pico-8 play session: hold → + tap 🅾, after a click and taps of 🅾, ❎, 🅾+❎, 🅾 in the second before t = 0

[t = 1 s] hold → ~1s, tap 🅾 ~2×
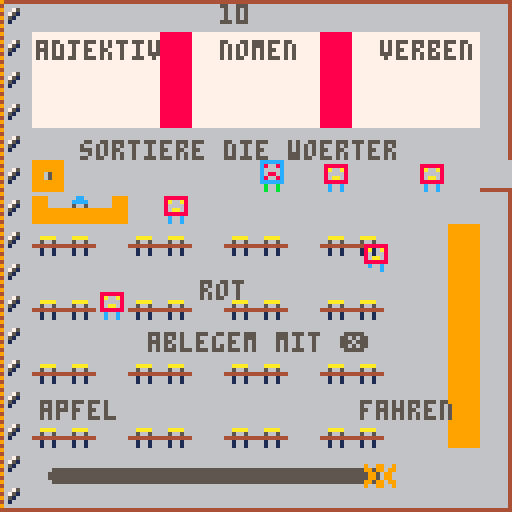
[t = 2 s] hold → ~2s, tap 🅾 ~4×
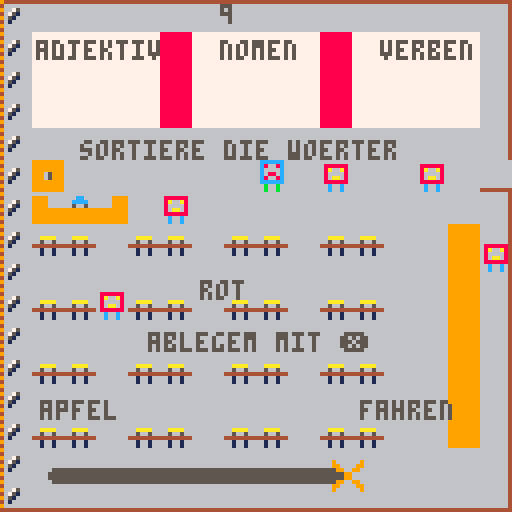
[t = 4 s] hold → ~4s, tap 🅾 ~7×
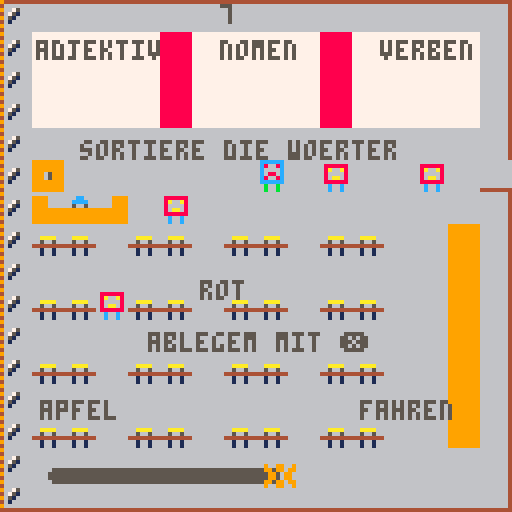
[t = 8 s] hold → ~8s, tap 🅾 ~14×
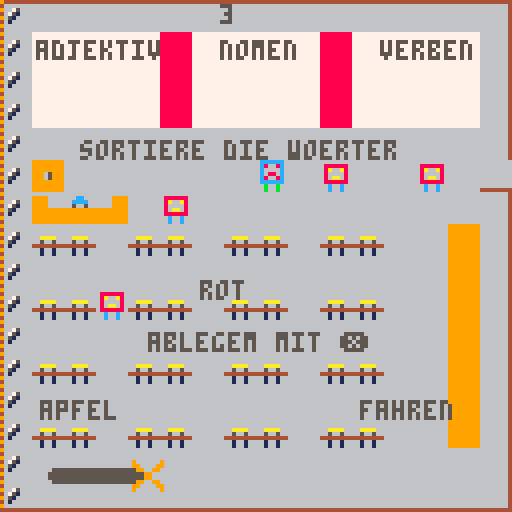

pico-8 cartridge
version 43
__lua__
x = 60
y = 60
s = 1
f = 1
t = 15 	
justgo = 1	
numr = 0 --number right
won = 0
sound_off = 0
function _init()
music(00)
	zeit:init()
 end
function _draw()
	if btn(0) then 
  x = x - s 
  f = f + 1
 end
 
 if btn(1) then
  x = x + s
  f = f + 1
 end
 
 if btn(3) then
 	y = y + s
  f = f + 1
 end
 
 if btn(2) then
  y = y - s
 	f = f + 1
 end
 
 if f > 4 then
  f = 1
 end
 
 --t = t - 0.40/15
 t = zeit.zt
 
 if t < 0 then 
  t = 0
 end 
 
 cls(6)
	map()
	print("adjektiv",9,10,5)
	print("nomen",55,10,5)
	print("verben",95,10)
	spr(f,x,y)
	print(flr(t),55,1)
	print("apfel",w1.x,w1.y)
	print("rot",w2.x,w2.y)
	print("fahren",w3.x,w3.y) 
	print("sortiere die woerter",20,35)
	print("ablegem mit ❎",37,83)         
	zeit:upd()
 zeit:drw()
 
	if t == 0 and won == 0 then
		print ("game over",50,70,8)
	if justgo == 1 then
		music(-1)
		sfx(03)
		justgo = 0
	end
	 
	 if won == 1 then
		 music(-2)
		 if sound_off == 0 then 
		 	sfx(04)
		 	sound_off = 1
		 end     
	 end
	 
 end	
 r1.x=x
 r1.y=y
 
 if collision(r1,w1) then
 	w1.x = x
 	w1.y = y
 	if btn(❎) then 
 	w1.y = y-5
 	end
 end
  if collision(r1,w2) then
 	w2.x = x
 	w2.y = y
 	if btn(❎) then 
 	w2.y = y-5
 	end
 end
  
 if collision(r1,w3) then
 	w3.x = x
 	w3.y = y
 	if btn(❎) then 
 	w3.y = y-5
 	end
 end
 
 numr = 0
 
 if collision(w2,t1) then
  numr = numr + 1
 end
 
 if collision(w1,t2) then
  numr = numr + 1
 end
 
 if collision(w3,t3) then
  numr = numr + 1
 end
 
 if numr == 1 then 
 	print("1 von 3",10,0,8)
 end
 
 if numr == 2 then 
 	print("2 von 3",10,0,8)
 end
 
if numr == 3 then 
 	print("you win",50,70,3)
 sfx(04)
 won = 1
 end
 
 numr = 3
end
 
 
-- if collision(w1,t2) then
-- stop print("1 von 3",10,0,8)
 --end
-->8
r1 = { x=10, y=20, w=8, h=8 }
w1 = { x=10, y=100, w=20, h=5 }
w2 = { x=50, y=70, w=20, h=5 }
w3 = { x=90, y=100, w=20, h=5 }

t1 = { x=10, y=10, w=20, h=20 }
t2 = { x=60, y=20, w=20, h=10 }
t3 = { x=100, y=25, w=20, h=10 }
--expanded example
function collision( r1, r2 )
	if  r1.x < r2.x+r2.w
	and r1.x+r1.w > r2.x
	and r1.y < r2.y+r2.h 
	and r1.y+r1.h > r2.y then  
		return true
	else
		return false
	end
end
-->8
--zeit
zeit = {
	farbe1 = 5,
	farbe2 = 8,
	ztst = 12, --startzeit
	zt = 0,
	ztstb = 100, --zeit startbreite 
	zta = 0, --zeitanteil
	sprts = {196,197,198,199}, --sprites
	x = 12,
	y = 115,
	br = 100,
	
	frm = 1,
	zta = 1,
	
	init = function(s)
		s.zt = s.ztst
		s.farbe = s.farbe1
	end,
	
	upd = function(s)
		s.zt = s.zt-1/30
		s.frm = 1
		s.br = s.ztstb*s.zta
		s.zta = s.zt/s.ztst
		s.frm = flr(s.zt*5)%(#s.sprts-1)+1
		if s.zta <= 0 then
			s.zta = 0
			s.zt = 0
			s.frm = #s.sprts 
		end 
		if s.zta <= 0.2 then
			s.farbe = s.farbe2
		end 
	end,
	
	drw = function(s)
		rrectfill(s.x,s.y+2,s.br,4,3,s.farbe)
		spr(s.sprts[s.frm],s.x+s.br-4,s.y)
	end
}
__gfx__
00000000000000000000000000000000000000000000000077777777bbbbbbbb788888887888888777777777777777776666666688888888aaa7aaa77a77a777
00000000088888800888888008888880088888800000000078877887bbbbbbbb78888888788888877777777777777777666cc66688888888a7a7a7777a77a777
0070070008a00a8008a00a8008a00a8008a00a800000000087788778bbbbbbbb7888888878888887757777757777777766cccc6688888888aaa7aaa77a77a777
00077000080000800800008008000080080000800000000087788778bbbbbbbb78888888788888877557775577777777665665668888888877a7a7777a77aaa7
00077000080aa080080aa080080aa080080aa0800000000087788778bbbbbbbb788888887888888777575757777777779999999988888888aaa7aaa77a77a7a7
00700700088888800888888008888880088888800000000087788778bbbbbbbb7888888878888887777555777777777799999999888888887777777777a7aaa7
0000000000c00c0000c00c0000c00c0000c00c000000000087788778bbbbbbbb7888888878888887777777777777777799999999888888887777777777777777
0000000000c00c0000c0000000000c0000c00c000000000087788778bbbbbbbb7888888878888887777777777777777799999999888888887777777777777777
00000000000000000000000000000000777777777777877777877777777777777788887778877777788877777777777766666666999999996666666699999999
00000000000000000000000000000000777777777777877777877777787777877787777778787777787787778877777866666666999999996666666699999999
00000000000000000000000000000000777777777777877777877777787777877787777778787777787787778787777866666666999999996666666699999999
00000000000000000000000000000000777777777777877777877777787777877787777778877777788877778778777866aaaa66999659996666666699999999
00000000000000000000000000000000777777777777877777877777787777877788887778877777788877778777877866566566999659996666666699999999
00000000000000000000000000000000777777777777877777877777787777877787777778787777787787778777787844444444999999996666666699999999
00000000000000000000000000000000777777777777877777877777778778777787777778778777787787778777778866166166999999996666666699999999
00000000000000000000000000000000777777777777877777877777777887777788887778777877788877778777777866166166999999994444444499999999
000000006cccccc66cccccc66cccccc66cccccc677778777778777779666666600000000cccccccc944444446666666466666666977777776666666400000004
000000006c8668c66c8668c66c8668c66c8668c67777877777877777466666667777777777677777466666666666666466666666477767776666666466666664
000000006c6666c66c6666c66c6666c66c6666c67777877777877777966756667777777771567777966756666666666466666666977657776666666466666664
000000006c6886c66c6886c66c6886c66c6886c67777877777877777467516667777777777156777467516666666666466666666476517776666666466666664
000000006c8668c66c8668c66c8668c66c8668c67777877777877777965166667777777777715677965166666666666466666666965177776666666466666664
000000006cccccc66cccccc66cccccc66cccccc67777877777877777461666667777777777777777461666666666666466666666471777776666666466666664
0000000066b66b6666b66b6666b66b6666b66b667777877777877777966666667777777777777777966666666666666466666666977777776666666466666664
0000000066b66b6666b6666666666b6666b66b667777877777877777466666667777777777777777466666666666666444444444444444444444444466666664
00000000466666664444444444444444444444444000000000000000666666666666666696666666666666666666666600000000666666660000000000000000
00000000466666664666666666666666666666644777777777777778666666666666999946666666666666669999666600000000666666660888888000000000
000000004666666646666666666666666666666447777777777777786666666666669999966756666666666699996666000000006666666608a00a8000000000
00000000466666664666666666666666666666644777777777777778666666666666999946751666666666669999666600000000666666660800008000000000
0000000046666666466666666666666666666664477777777777777899999999999999999651666666666666999999990000000066666666080aa08000000000
00000000466666664666666666666666666666644777777777777778999999999999999946166666666666669999999900000000666666660888888000000000
000000004666666646666666666666666666666447777777777777789999999999999999966666661111111199999999000000006666666600c00c0000000000
000000004666666646666666666666666666666447777777777777789999999999999999444444441111111199999999000000006666666600c00c0000000000
00000000777777777777787777888877778887777778777777777777787778777777777777777778777777777777777777777777777777787777777777777777
00000000777887777777777777877777778778777778777777787777787787777777777777777778777777777777777777777777777777787777777777777777
00000000778778777777787777877777778777877788877777777777787877777777777777777778777777777777777777777777777777787777777777777777
00000000787777877777787777888877778777787778777777787777788777777777777777777778777777777777777777777777777777787777777777777777
00000000877777787777787777877777778777877778777777787777788777777777777777777778777777777777777777777777777777787777777777777777
00000000888888887777787777877777778778777778777777787777787877777777777777777778777777777777777777777777777777787777777777777777
00000000877777787777877777877777778887777778777777787777787787777777777777777778777777777777777777777777777777787777777777777777
00000000877777787788777777888877777777777777887777787777787778777777777777777778777777777777777777777777777777787777777777777777
00000000000000000000000000000000000000000000000000000000000000007777777777777778777777777777777777777777777777787777777777777777
00000000000000000000000000000000000000000000000000000000000000007777777777777778777777777777777777777777777777787777777777777777
00000000000000000000000000000000000000000000000000000000000000007777777777777778777777777777777777777777777777787777777777777777
00000000000000000000000000000000000000000000000000000000000000007777777777777778777777777777777777777777777777787777777777777777
00000000000000000000000000000000000000000000000000000000000000007777777777777778777777777777777777777777777777787777777777777777
00000000000000000000000000000000000000000000000000000000000000007777777777777778777777777777777777777777777777787777777777777777
00000000000000000000000000000000000000000000000000000000000000007777777777777778777777777777777777777777777777787777777777777777
00000000000000000000000000000000000000000000000000000000000000007777777777777778777777777777777777777777777777787777777777777777
00000000000000000000000000000000000000000000000000000000000000007777777777777778777777777777777777777777777777787777777777777777
00000000000000000000000000000000000000000000000000000000000000007777777777777778777777777777777777777777777777787777777777777777
00000000000000000000000000000000000000000000000000000000000000007777777777777778777777777777777777777777777777787777777777777777
00000000000000000000000000000000000000000000000000000000000000007777777777777778777777777777777777777777777777787777777777777777
00000000000000000000000000000000000000000000000000000000000000007777777777777778777777777777777777777777777777787777777777777777
00000000000000000000000000000000000000000000000000000000000000007777777777777778777777777777777777777777777777787777777777777777
00000000000000000000000000000000000000000000000000000000000000007777777777777778777777777777777777777777777777787777777777777777
00000000000000000000000000000000000000000000000000000000000000007777777777777778777777777777777777777777777777787777777777777777
00000000000000000000000000000000000000000000000000000000000000007777777777777778777777777777777777777777777777787777777777777777
00000000000000000000000000000000000000000000000000000000000000007777777777777778777777777777777777777777777777787777777777777777
00000000000000000000000000000000000000000000000000000000000000007777777777777778777777777777777777777777777777787777777777777777
00000000000000000000000000000000000000000000000000000000000000007777777777777778777777777777777777777777777777787777777777777777
00000000000000000000000000000000000000000000000000000000000000007777777777777778777777777777777777777777777777787777777777777777
00000000000000000000000000000000000000000000000000000000000000007777777777777778777777777777777777777777777777787777777777777777
00000000000000000000000000000000000000000000000000000000000000007777777777777778777777777777777777777777777777787777777777777777
00000000000000000000000000000000000000000000000000000000000000007777777777777778777777777777777777777777777777787777777777777777
e0e0e070b0b0c0b0b0d1b0b0b0b0b0b0b0b0b0b0b0b0b0b0b0b0b0b0b0b0b0b0b0b0b0b0b070b0b0b0b0b0b0b0b0b0b0b0b0b0b0b0b0b0b0b0b0707070707070
70707070707070707000000000000000000000000000000000000000000000000000000000000000000000000000000000000000000000000000000000000000
e0e0e070d1d1d1d1d1d1b0b0b0b0b0b0b0b0b0b0b0b0b0b0b0b0b0b0b0b0b0b0b0b0b0b0b070b0b0b0b0b0b0b0b0b0b0b0b0b0b0b0b0b0b0b0b0707070707070
70707070707070707000000000000000000000000000000000000000000000000000000000000000000000000000000000000000000000000000000000000000
e0e0e070b0b0b0b0b0b0b0c1b0b0c1b0b0b0c1b0a0b0c1b0b0b0c1b0b0b0c1b0b0b0b0b0b070e0b0b0b0b0b0b0b0b0b0b0b0b0b0b0b0b0b0b0b0707070707070
70707070707070707000000000000000000000000000000000000000000000000000000000000000000000000000000000000000000000000000000000000000
e0e0e070b0b0b0b0b0a0b0e0b0b0e0b0a0b0e0b0b0b0e0b0b0b0e0b0b0b0b0b0b0b0b0b0b070e0b0b0b0b0b0b0b0b0b0b0b0b0b0b0b0b0b0b0b0707070707070
70707070707070707000000000000000000000000000000000000000000000000000000000000000000000000000000000000000000000000000000000000000
e0b0b070b0b0b0b0b0b0b0b0b0b0e0b0b0b0e0b0a0b0b0b0b0b0b0b0b0b0b0b0b0b0b0b0b070e0b0b0b0b0b0b0b0b0b0b0b0b0b0b0b0b0b0b0b0707070707070
70707070707070707000000000000000000000000000000000000000000000000000000000000000000000000000000000000000000000000000000000000000
b0b0b070b0b0b0b0b0b0b0c1b0b0c1b0b0b0c1b0b0b0c1b0b0b0c1b0b0b0c1b0b0b0b0b0b070e0b0b0b0b0b0b0b0b0b0b0b0b0b0b0b0b0b0b0b0707070707070
70707070707070707000000000000000000000000000000000000000000000000000000000000000000000000000000000000000000000000000000000000000
b0b0b070b0b0b0b0b0b0b0b0b0b0b0b0b0b0b0b0b0b0b0b0b0b0b0b0b0b0b0b0b0b0b0b0b070e000000000000000007070700000000000000000000000000000
00000000000000000000000000000000000000000000000000000000000000000000000000000000000000000000000000000000000000000000000000000000
b0b0b070b0b0b0b0b0b0b0b0b0b0b0b0b0b0b0b0b0b0b0b0b0b0b0b0b0b0b0b0b0b0b0b0b070e000000000000000007070700000000000000000000000000000
00000000000000000000000000000000000000000000000000000000000000000000000000000000000000000000000000000000000000000000000000000000
b0b0b070b0b0b0b0b0b0b0c1b0b0c1b0b0b0c1b0b0b0c1b0b0b0c1b0b0b0c1b0b0b0b0b0b070e000000000000000000000000000000000000000000000000000
00000000000000000000000000000000000000000000000000000000000000000000000000000000000000000000000000000000000000000000000000000000
b0b0b070b0b0b0b0b0b0b0b0b0b0b0b0b0b0b0b0b0b0b0b0b0b0b0b0b0b0b0b0b0b0b0b0b070e000000000000000000000000000000000000000000000000000
00000000000000000000000000000000000000000000000000000000000000000000000000000000000000000000000000000000000000000000000000000000
b0b0b07070707070707070707070707070707070707070707070707070707070707070707070e000000000000000000000000000000000000000000000000000
00000000000000000000000000000000000000000000000000000000000000000000000000000000000000000000000000000000000000000000000000000000
b0b0b0e0e0e0e0e0e0e0e0e0e0e0e0e0e0e0e0e0e0e0e0e0e0e0e0e0e0e0e0e0e0e0e0e0e0e0e000000000000000000000000000000000000000000000000000
00000000000000000000000000000000000000000000000000000000000000000000000000000000000000000000000000000000000000000000000000000000
e0e0e0e0b0b0e0b0e0e0e0e0e0e0e0e0e0e0e0e0e0e0e0e0e0e0e0e0e0e0e0e0e0e0e0e0e0e00000000000000000000000000000000000000000000000000000
00000000000000000000000000000000000000000000000000000000000000000000000000000000000000000000000000000000000000000000000000000000
e0e0e0e0e0b0b0b0b0b0b0e0b0e0b0e0b0e0b0e0b0e0b0b0b0b0b0b0b0b0b0b0e0b0b0b0e0e00000000000000000000000000000000000000000000000000000
00000000000000000000000000000000000000000000000000000000000000000000000000000000000000000000000000000000000000000000000000000000
e0e0e0e0e0e0e0e0e0e0e0b0b0e0b0e0b0e0b0b0e0b0b0b0b0b0b0e0b0b0e0e0e0e0e0e0e0e00000000000000000000000000000000000000000000000000000
00000000000000000000000000000000000000000000000000000000000000000000000000000000000000000000000000000000000000000000000000000000
e0e0e0e0e0e0e0e0e0e0e0e0e0e0e0e0e0e0e0e0e0e0e0e0e0e0e0e0e0e0e0e0e0e0e0e0e0e00000000000000000000000000000000000000000000000000000
00000000000000000000000000000000000000000000000000000000000000000000000000000000000000000000000000000000000000000000000000000000
000000000000e0e0e0e0e0e000000000900000090000000090000009008888000000000000000000000000000000000000000000000000000000000000000000
00000000000000000000000000000000990000999009900999000099088998800000000000000000000000000000000000000000000000000000000000000000
00000000000000000000000000000000099009909909909909900990889aa9880000000000000000000000000000000000000000000000000000000000000000
0000000000000000000000000000000000000000099009900009900089a55a980000000000000000000000000000000000000000000000000000000000000000
0000000000000000000000000000000000000000099009900009900089a55a980000000000000000000000000000000000000000000000000000000000000000
00000000000000000000000000000000099009909909909909900990889aa9880000000000000000000000000000000000000000000000000000000000000000
00000000000000000000000000000000990000999009900999000099088998800000000000000000000000000000000000000000000000000000000000000000
00000000000000000000000000000000900000090000000090000009008888000000000000000000000000000000000000000000000000000000000000000000
__map__
2a33333333333333333333333333333400000000000000000000000000000000000000000000000000000000000000000000000000000000000000000000000000000000000000000000000000000000000000000000000000000000000000000000000000000000000000000000000000000000000000000000000000000000
270b0b0b0b0d0b0b0b0b0d0b0b0b0b2b00000000000000000000000000000000000000000000000000000000000000000000000000000000000000000000000000000000000000000000000000000000000000000000000000000000000000000000000000000000000000000000000000000000000000000000000000000000
270b0b0b0b0d0b0b0b0b0d0b0b0b0b2b00000000000000000000000000000000000000000000000000000000000000000000000000000000000000000000000000000000000000000000000000000000000000000000000000000000000000000000000000000000000000000000000000000000000000000000000000000000
270b0b0b0b0d0b0b0b0b0d0b0b0b0b2b00000000000000000000000000000000000000000000000000000000000000000000000000000000000000000000000000000000000000000000000000000000000000000000000000000000000000000000000000000000000000000000000000000000000000000000000000000000
273d3d3d3d3d3d3d3d3d3d3d3d3d3d2b00000707070707070707070707070707070707070707070707070707070707070707070707070707070707070707070707070707070707070700000000000000000000000000000000000000000000000000000000000000000000000000000000000000000000000000000000000000
271d3d3d3d3d3d3d213d3e3d3d3e3d1e00000707070707070707070707070707070707070707070707070707070707070707070707070707070707070707070707070707070707070700000000000000000000000000000000000000000000000000000000000000000000000000000000000000000000000000000000000000
273b0c383d3e3d3d3d3d3d3d3d3d3d2b00000707070707070707070707070707070707070707070707070707070707070707070707070707070707070707070707070707070707070700000000000000000000000000000000000000000000000000000000000000000000000000000000000000000000000000000000000000
271c1c3d1c1c3d1c1c3d1c1c3d3d1f2b00000707070707070707070707070707070707070707070707070707070707070707070707070707070707070707070707070707070707070700000000000000000000000000000000000000000000000000000000000000000000000000000000000000000000000000000000000000
273d3d3d3d3d3d3d3d3d3d3d3d3d1f2b00000b0b0b0b0b0b0b0b0b0b0b0b0b0b0b0b0b0b0b0b0b0b0b0b0b0b0b0b0b0b0b0b0b0b0b0b0b0b0b0b07070707070707070707070707070700000000000000000000000000000000000000000000000000000000000000000000000000000000000000000000000000000000000000
271c1c3e1c1c3d1c1c3d1c1c3d3d1f2b00000b0b0b0b0b0b0b0b0b0b0b0b0b0b0b0b0b0b0b0b0b0b0b0b0b0b0b0b0b0b0b0b0b0b0b0b0b0b0b0b07070707070707070707070707070700000000000000000000000000000000000000000000000000000000000000000000000000000000000000000000000000000000000000
273d3d3d3d3d3d3d3d3d3d3d3d3d1f2b00000b0b0b0b0b0b0b0b0b0b0b0b0b0b0b0b0b0b0b0b0b0b0b0b0b0b0b0b0b0b0b0b0b0b0b0b0b0b0b0b07070707070707070707070707070700000000000000000000000000000000000000000000000000000000000000000000000000000000000000000000000000000000000000
271c1c3d1c1c3d1c1c3d1c1c3d3d1f2b0000000b0b0b0b0b0b0b0b0b0b0b0b0b0b0b0b0b0b0b0b0b0b0b0b0b0b0b0b0b0b0b0b0b0b0b0b0b0b0b07070707070707070707070707070700000000000000000000000000000000000000000000000000000000000000000000000000000000000000000000000000000000000000
273d3d3d3d3d3d3d3d3d3d3d3d3d1f2b000000000b0b0b0b0b0b0b0b0b0b0b0b0b0b0b0b0b0b0b0b0b0b0b0b0b0b0b0b0b0b0b0b0b0b0b0b0b0b07070707070707070707070707070700000000000000000000000000000000000000000000000000000000000000000000000000000000000000000000000000000000000000
271c1c3d1c1c3d1c1c3d1c1c3d3d1f2b00000b0b0b0b0b0b0b0b0b0b0b0b0b0b0b0b0b0b0b0b0b0b0b0b0b0b0b0b0b0b0b0b0b0b0b0b0b0b0b0b07070707070707070707070707070700000000000000000000000000000000000000000000000000000000000000000000000000000000000000000000000000000000000000
273d3d3d3d3d3d3d3d3d3d3d3d3d3d2b00000b0b0b0b0b0b0b0b0b0b0b0b0b0b0b0b0b0b0b0b0b0b0b0b0b0b0b0b0b0b0b0b0b0b0b0b0b0b0b0b07070707070707070707070707070700000000000000000000000000000000000000000000000000000000000000000000000000000000000000000000000000000000000000
392c2c2c2c2c2c2c2c2c1e1e1e2c2c2e00000b0b0b0b0b0b0b0b0b0b0b0e0e0e0e0e0b0b0b0b0b0b0b0b0b0b0b0b0b0b0b0b0b0b0b0b0b0b0b0b07070707070707070707070707070700000000000000000000000000000000000000000000000000000000000000000000000000000000000000000000000000000000000000
00000000000000000000000000000000000b0b0b0b0b0b0b0b0e0e0e0b0e0b0b0b0b0b0b0b0b0b0e0b0b0b0b0b0b0b0b0b0b0b0b0b0b0b0b0b0b07070707070707070707070707070700000000000000000000000000000000000000000000000000000000000000000000000000000000000000000000000000000000000000
0000000000000000000b0b0b0b0b0b0b0b0b0b0b0b0b0b0b0b0b0b0b0b0b0b0b0b0b0b0b0b0b0b0e0b0b0b0b0b0b0b0b0b0b0b0b0b0b0b0b0b0b07070707070707070707070707070700000000000000000000000000000000000000000000000000000000000000000000000000000000000000000000000000000000000000
0000000000000000000b0b0b0b0b0b0b0b0b0b0b0b0b0b0b0b0b0b0b0b0b0b0b0b0b0b0b0b0b0b0b0b0b0b0b0b0b0b0b0b0b0b0b0b0b0b0b0b0b07070707070707070707070707070700000000000000000000000000000000000000000000000000000000000000000000000000000000000000000000000000000000000000
0e0e0e0e0e0e0e0e0e0b0b0b0b0b0b0b0b0b0b0b0b0b0b0b0b0b0b0b0b0b0b0b0b0b0b0b0b0b0b0b0b0b0b0b0b0b0b0b0b0b0b0b0b0b0b0b0b0b07070707070707070707070707070700000000000000000000000000000000000000000000000000000000000000000000000000000000000000000000000000000000000000
0e0e0e0e0e0e0e0e0e0b0b0b0b0b0b0b0b0b0b0b0b0b0b0b0b0b0b0b0b0b0b0b0b0b0b0b0b0b0b0e0b0b0b0b0b0b0b0b0b0b0b0b0b0b0b0b0b0b07070707070707070707070707070700000000000000000000000000000000000000000000000000000000000000000000000000000000000000000000000000000000000000
0e0e0e0e0e0e0e0e0e0b0b0b0b0b0b0b0b0b0b0b0b0b0b0b0b0b0b0b0b0b0b0b0b0b0b0b0b0b0b0e0b0b0b0b0b0b0b0b0b0b0b0b0b0b0b0b0b0b07070707070707070707070707070700000000000000000000000000000000000000000000000000000000000000000000000000000000000000000000000000000000000000
0e0e0e07070707070707070707070707070707070707070707070707070707070707070707070b0e0b0b0b0b0b0b0b0b0b0b0b0b0b0b0b0b0b0b07070707070707070707070707070700000000000000000000000000000000000000000000000000000000000000000000000000000000000000000000000000000000000000
0e0e0e070e0b0b0e0e071718191a181b091b0506181b084144424347454617070e0e0e0b0b070b0e0b0b0b0b0b0b0b0b0b0b0b0b0b0b0b0b0b0b07070707070707070707070707070700000000000000000000000000000000000000000000000000000000000000000000000000000000000000000000000000000000000000
0e0e0e070b0b0b0b0e070b0b0b0b0b0b090b0b0b0b0b080b0b0b0b0b0b0b0b070b0b0b0b0b070b0e0b0b0b0b0b0b0b0b0b0b0b0b0b0b0b0b0b0b07070707070707070707070707070700000000000000000000000000000000000000000000000000000000000000000000000000000000000000000000000000000000000000
0e0e0e070b0b0b0b0b070b0b0b0b0b0b090b0b0b0b0b080b0b0b0b0b0b0b0b070b0b0b0b0e070b0e0b0b0b0b0b0b0b0b0b0b0b0b0b0b0b0b0b0b07070707070707070707070707070700000000000000000000000000000000000000000000000000000000000000000000000000000000000000000000000000000000000000
0e0e0e070b0b0b0b0b070b0b0b0b0b0b090b0b0b0b0b080b0b0b0b0b0b0b0b070b0b0b0b0e070b0e0b0b0b0b0b0b0b0b0b0b0b0b0b0b0b0b0b0b07070707070707070707070707070700000000000000000000000000000000000000000000000000000000000000000000000000000000000000000000000000000000000000
0e0e0e070b0b0b0b0b070b0b0b0b0b0b090b0b0b0b0b080b0b0b0b0b0b0b0b070b0b0b0b0e070b0b0b0b0b0b0b0b0b0b0b0b0b0b0b0b0b0b0b0b07070707070707070707070707070700000000000000000000000000000000000000000000000000000000000000000000000000000000000000000000000000000000000000
0e0e0e070e0e0b0b0e070b0b0b0b0b0b090b0b0b0b0b080b0b0b0b0b0b0b0b070b0b0b0b0b070b0b0b0b0b0b0b0b0b0b0b0b0b0b0b0b0b0b0b0b07070707070707070707070707070700000000000000000000000000000000000000000000000000000000000000000000000000000000000000000000000000000000000000
0e0e0e070e0e0b0e0e070e0e0b0b0b0b090b0b0b0b0b080b0b0b0b0b0b0b0b070b0b0b0b0b070b0b0b0b0b0b0b0b0b0b0b0b0b0b0b0b0b0b0b0b07070707070707070707070707070700000000000000000000000000000000000000000000000000000000000000000000000000000000000000000000000000000000000000
0e0e0e071d1d0b1d1d07070707070707070707070707070707070707070707070b0b0b0b0b070b0b0b0b0b0b0b0b0b0b0b0b0b0b0b0b0b0b0b0b07070707070707070707070707070700000000000000000000000000000000000000000000000000000000000000000000000000000000000000000000000000000000000000
0e0e0e070b0b0b0b0b0b0b0b0b0b0b0b0b0b0b0b0b0b0b0b0b0b0b0e0e0b0b0b0b0b0b0b0b070b0b0b0b0b0b0b0b0b0b0b0b0b0b0b0b0b0b0b0b07070707070707070707070707070700000000000000000000000000000000000000000000000000000000000000000000000000000000000000000000000000000000000000
